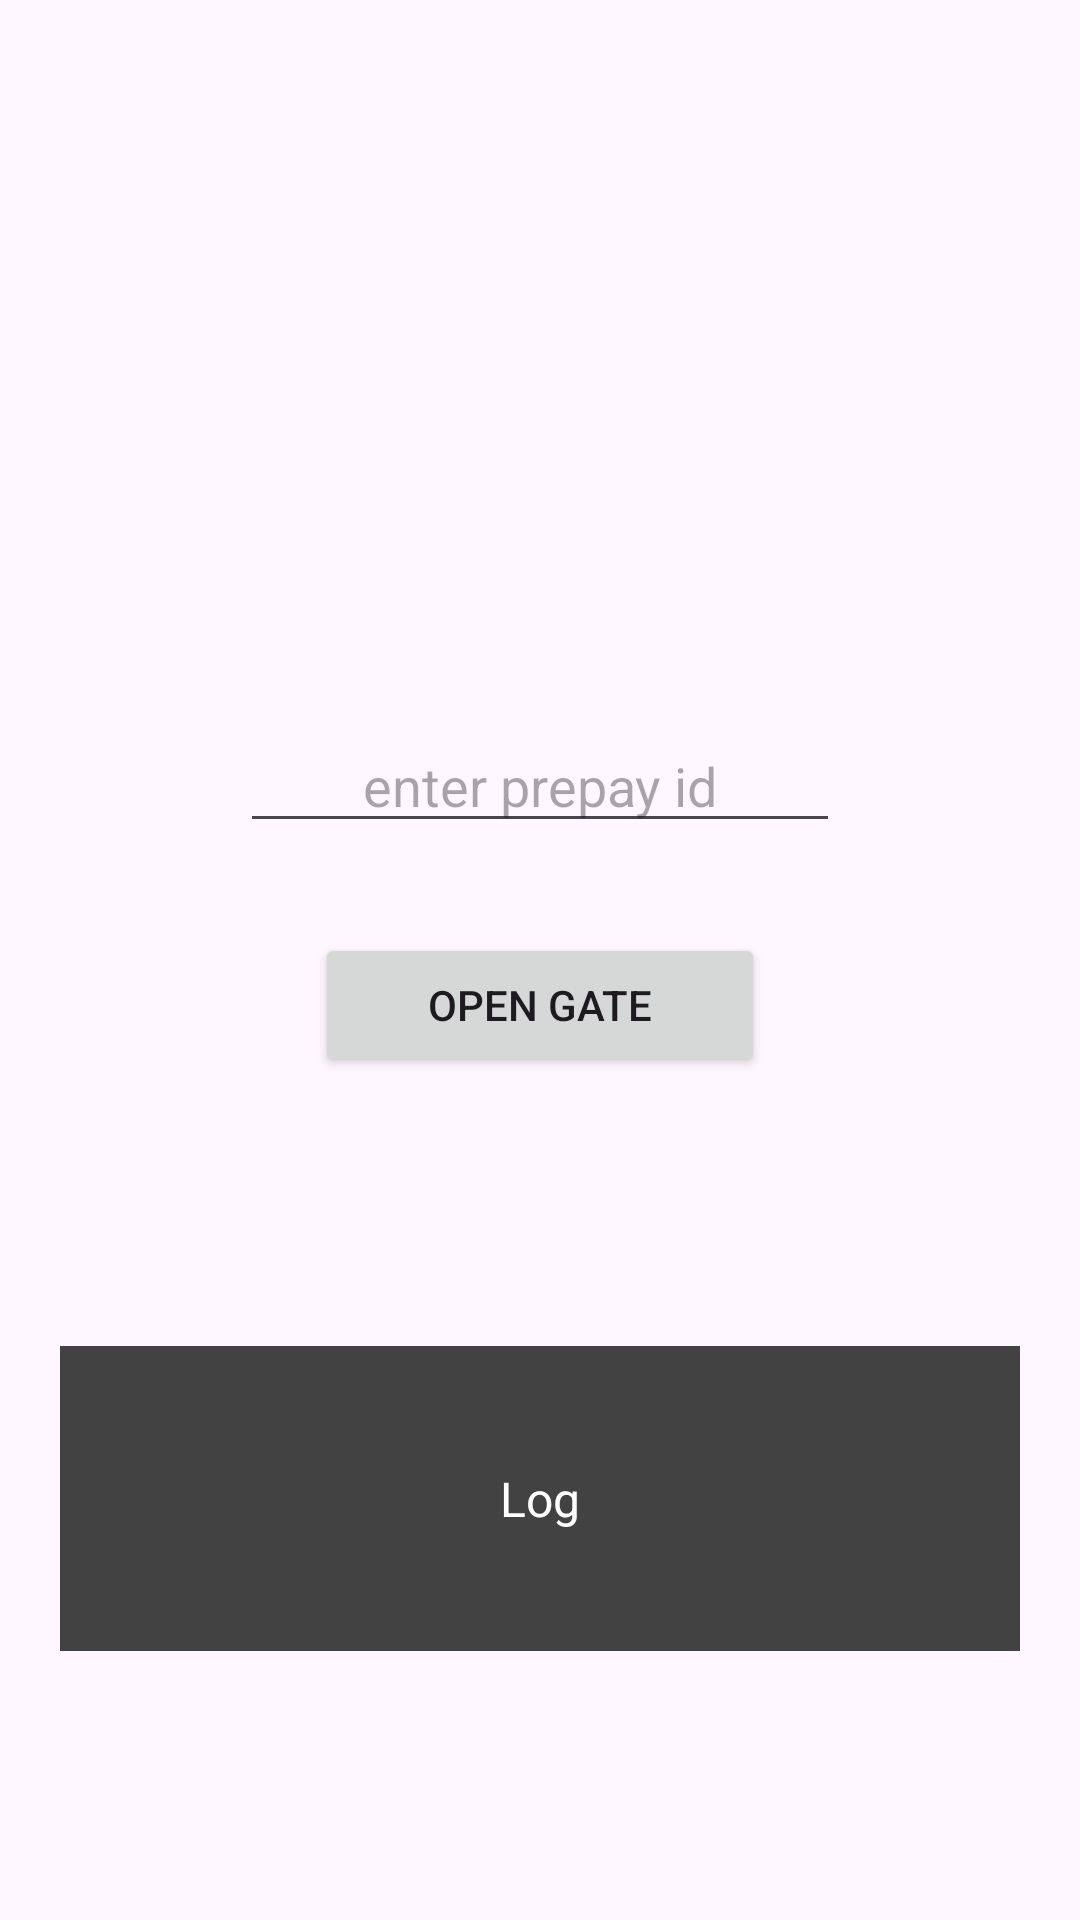

Produce the Android XML layout that renders to this screen, including the resource entries it uses.
<!-- AndroidManifest.xml: application theme Theme.GatePayDemoV1 -->
<!-- res/layout/activity_pay_page.xml -->
<?xml version="1.0" encoding="utf-8"?>
<androidx.constraintlayout.widget.ConstraintLayout xmlns:android="http://schemas.android.com/apk/res/android"
    xmlns:app="http://schemas.android.com/apk/res-auto"
    xmlns:tools="http://schemas.android.com/tools"
    android:layout_width="match_parent"
    android:layout_height="match_parent"
    tools:context=".MainActivity">


  <ImageView
      android:id="@+id/iv_img"
      android:layout_width="100dp"
      android:layout_height="100dp"
      android:layout_marginBottom="50dp"
      android:src="@mipmap/ic_launcher"
      app:layout_constraintBottom_toBottomOf="parent"
      app:layout_constraintBottom_toTopOf="@+id/et_prepay_id"
      app:layout_constraintEnd_toEndOf="parent"
      app:layout_constraintStart_toStartOf="parent" />

  <EditText
      android:id="@+id/et_prepay_id"
      android:layout_width="200dp"
      android:layout_height="wrap_content"
      android:layout_marginBottom="30dp"
      android:gravity="center"
      android:hint="enter prepay id"
      app:layout_constraintBottom_toTopOf="@+id/bt_open_gate"
      app:layout_constraintEnd_toEndOf="parent"
      app:layout_constraintStart_toStartOf="parent" />

  <Button
      android:id="@+id/bt_open_gate"
      android:layout_width="150dp"
      android:layout_height="wrap_content"
      android:layout_marginTop="30dp"
      android:text="Open Gate"
      app:layout_constraintBottom_toBottomOf="parent"
      app:layout_constraintEnd_toEndOf="parent"
      app:layout_constraintStart_toStartOf="parent"
      app:layout_constraintTop_toTopOf="parent" />

  <TextView
      android:id="@+id/tv_input_log"
      android:layout_width="match_parent"
      android:layout_height="wrap_content"
      android:layout_margin="20dp"
      android:background="@color/cardview_dark_background"
      android:gravity="center"
      android:padding="40dp"
      android:text="Log"
      android:textColor="@color/white"
      android:textSize="16dp"
      app:layout_constraintBottom_toBottomOf="parent"
      app:layout_constraintEnd_toEndOf="parent"
      app:layout_constraintStart_toStartOf="parent"
      app:layout_constraintTop_toBottomOf="@+id/bt_open_gate" />


</androidx.constraintlayout.widget.ConstraintLayout>
<!-- resources referenced by this layout -->
<resources>
  <style name="Theme.GatePayDemoV1" parent="Base.Theme.GatePayDemoV1" />
  <style name="Base.Theme.GatePayDemoV1" parent="Theme.Material3.DayNight.NoActionBar">
      
      
    </style>
  <!-- not gathered from this repository: default colours our renderer supplied (Android Studio template values) -->
  <color name="white">#FFFFFFFF</color>
</resources>
